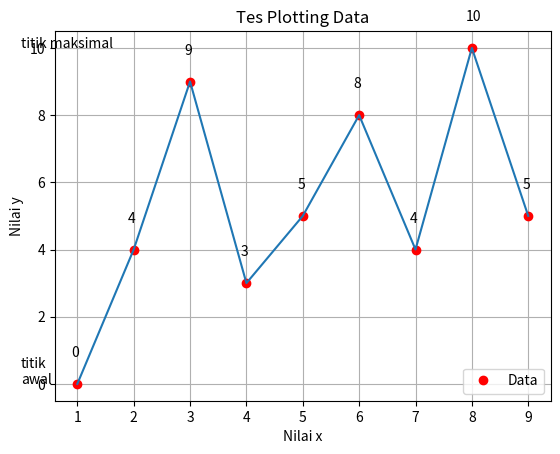

Reproduce this figure in Python.

import matplotlib.pyplot as plt
# from matplotlib import pyplot as plt 

x = [1,2,3,4,5,6,7,8,9]
y = [0,4,9,3,5,8,4,10,5]

plt.plot(x,y, 'ro')
plt.plot(x,y)

plt.title('Tes Plotting Data')
plt.xlabel('Nilai x')
plt.ylabel('Nilai y')

# custom text
plt.text(0, 0, 'titik\nawal')
plt.text(0,10,'titik maksimal')
for i in x:
    plt.text(i-.1, y[i-1]+.8, y[i-1])
    # show y val on (i-0.1 , y+0.8)

plt.grid(True)
plt.legend(['Data'], loc=4)
plt.show()